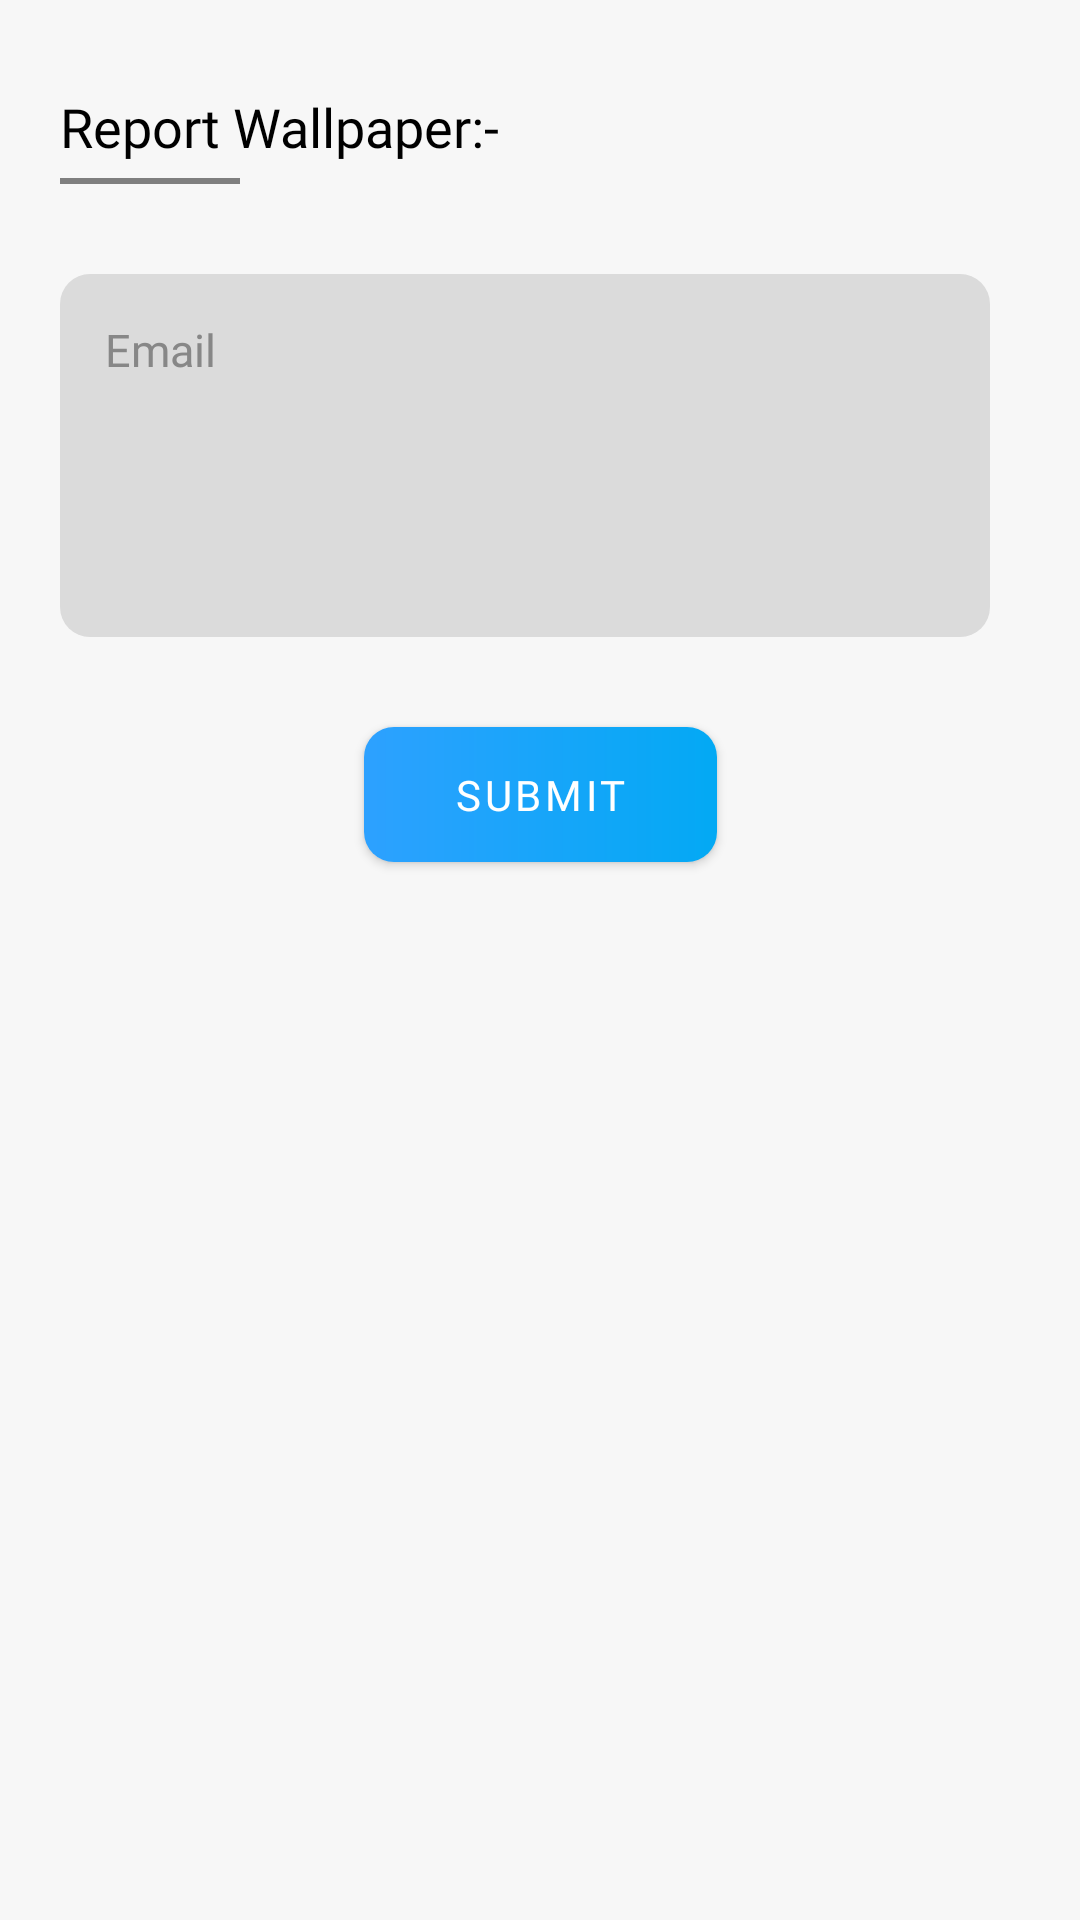

The Android layout XML behind this screen, and the referenced resources:
<!-- AndroidManifest.xml: application theme AppTheme -->
<!-- res/layout/layout_report.xml -->
<?xml version="1.0" encoding="utf-8"?>
<androidx.constraintlayout.widget.ConstraintLayout xmlns:android="http://schemas.android.com/apk/res/android"
    xmlns:app="http://schemas.android.com/apk/res-auto"
    android:id="@+id/cl_add_playlist"
    android:layout_width="match_parent"
    android:layout_height="wrap_content"
    android:padding="20dp"
    android:background="@color/bg">

    <TextView
        android:id="@+id/tv1"
        android:layout_width="match_parent"
        android:layout_height="wrap_content"
        android:text="@string/report_wall_"
        android:paddingTop="10dp"
        android:textSize="18sp"
        android:textColor="@color/text_black"
        android:fontFamily="@font/montserrat_semi_bold"
        app:layout_constraintTop_toTopOf="parent" />

    <com.makeramen.roundedimageview.RoundedImageView
        android:id="@+id/tv2"
        android:layout_width="60dp"
        android:layout_height="2dp"
        android:layout_marginTop="5dp"
        android:layout_marginBottom="10dp"
        android:scaleType="centerCrop"
        app:riv_corner_radius="2dp"
        android:background="@drawable/bg_gradient_round"
        app:layout_constraintTop_toBottomOf="@+id/tv1"
        app:layout_constraintStart_toStartOf="@+id/tv1"/>

    <EditText
        android:id="@+id/et_report"
        android:layout_width="match_parent"
        android:layout_height="wrap_content"
        android:hint="@string/email"
        android:textColor="@color/text_black"
        android:textColorHint="@color/text_desc"
        android:textSize="15sp"
        android:inputType="textMultiLine"
        android:minLines="5"
        android:maxLines="5"
        android:padding="15dp"
        android:gravity="top"
        android:background="@drawable/bg_edittext_report"
        android:layout_marginEnd="10dp"
        android:layout_marginTop="30dp"
        android:fontFamily="@font/montserrat_regular"
        app:layout_constraintStart_toStartOf="parent"
        app:layout_constraintEnd_toEndOf="parent"
        app:layout_constraintTop_toBottomOf="@+id/tv2" />

    <com.google.android.material.button.MaterialButton
        android:id="@+id/button_report_submit"
        android:layout_width="wrap_content"
        android:layout_height="45dp"
        android:text="@string/submit"
        android:textColor="@color/white"
        android:paddingStart="30dp"
        android:paddingEnd="30dp"
        android:background="@drawable/bg_gradient_curve"
        app:backgroundTint="@null"
        android:layout_marginTop="30dp"
        android:fontFamily="@font/montserrat_semi_bold"
        app:layout_constraintEnd_toEndOf="parent"
        app:layout_constraintStart_toStartOf="parent"
        app:layout_constraintTop_toBottomOf="@+id/et_report" />


</androidx.constraintlayout.widget.ConstraintLayout>
<!-- resources referenced by this layout -->
<resources>
  <color name="bg">#F7F7F7</color>
  <color name="text_black">#000000</color>
  <color name="text_desc">#878787</color>
  <color name="white">#ffffff</color>
  <!-- drawable bg_edittext_report (drawable) -->
  <?xml version="1.0" encoding="utf-8"?>
  <shape xmlns:android="http://schemas.android.com/apk/res/android"
      android:shape="rectangle">
      <solid
          android:color="@color/bg_edittext_report"/>
      <corners
          android:radius="10dp" />
  </shape>
  <!-- drawable bg_gradient_curve (drawable) -->
  <?xml version="1.0" encoding="utf-8"?>
  <shape xmlns:android="http://schemas.android.com/apk/res/android"
      android:shape="rectangle">
  
      <gradient android:startColor="@color/gradient_color_1"
          android:endColor="@color/gradient_color_2" />
  
      <corners
          android:radius="10dp"/>
  
  </shape>
  <!-- drawable bg_gradient_round (drawable) -->
  <?xml version="1.0" encoding="utf-8"?>
  <shape xmlns:android="http://schemas.android.com/apk/res/android"
      android:shape="rectangle">
  
      <gradient android:startColor="@color/gradient_color_1"
          android:endColor="@color/gradient_color_2" />
  
      <corners
          android:radius="50dp"/>
  
  </shape>
  <string name="email">Email</string>
  <string name="report_wall_">Report Wallpaper:-</string>
  <string name="submit">Submit</string>
  <style name="AppTheme" parent="Theme.MaterialComponents.DayNight.NoActionBar.Bridge">
          
          <item name="colorPrimary">@color/colorPrimary</item>
          <item name="colorPrimaryDark">@color/colorPrimaryDark</item>
          <item name="colorAccent">@color/colorAccent</item>
      </style>
  <color name="bg_edittext_report">#DBDBDB</color>
  <color name="gradient_color_1">#2DA1FF</color>
  <color name="gradient_color_2">#03A9F4</color>
  <color name="colorPrimary">#da4453</color>
  <color name="colorPrimaryDark">#303F9F</color>
  <color name="colorAccent">#FF4081</color>
</resources>
